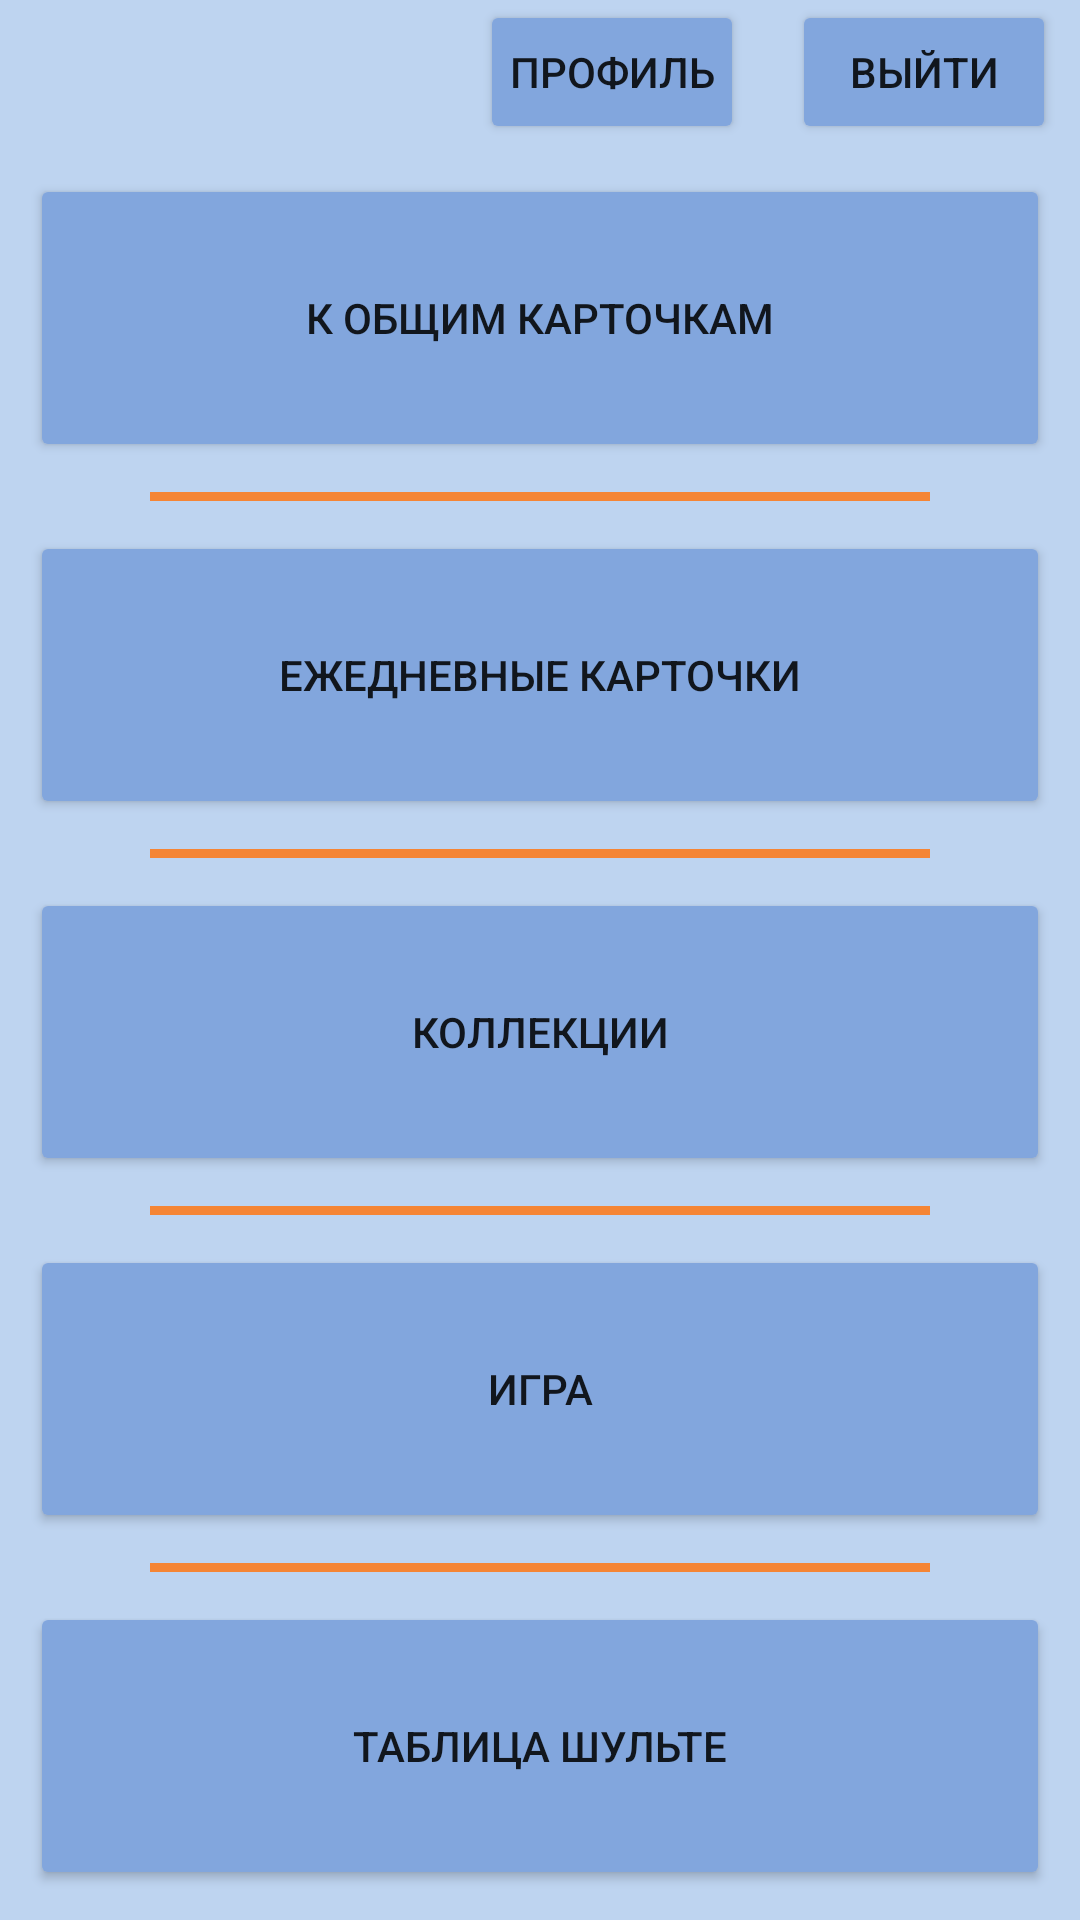

Produce the Android XML layout that renders to this screen, including the resource entries it uses.
<!-- AndroidManifest.xml: application theme Theme.HardBrain -->
<!-- res/layout/activity_main.xml -->
<?xml version="1.0" encoding="utf-8"?>
<LinearLayout
    xmlns:android="http://schemas.android.com/apk/res/android"
    xmlns:app="http://schemas.android.com/apk/res-auto"
    xmlns:tools="http://schemas.android.com/tools"
    android:layout_width="match_parent"
    android:layout_height="match_parent"
    android:background='@color/menu_color'
    tools:context=".MainActivity"
    android:orientation="vertical">

    <LinearLayout
        android:layout_width="match_parent"
        android:layout_height="wrap_content"
        android:gravity="end"
        android:orientation="horizontal">

        <Button
            android:id="@+id/profile"
            android:layout_width="wrap_content"
            android:layout_height="wrap_content"
            android:layout_gravity="end"
            android:backgroundTint="@color/purple_500"
            android:padding="6dp"
            android:layout_marginHorizontal="8dp"
            android:text="Профиль"
            tools:ignore="MissingConstraints" />

        <Button
            android:id="@+id/sign_out"
            android:layout_width="wrap_content"
            android:layout_height="wrap_content"
            android:layout_gravity="end"
            android:backgroundTint="@color/purple_500"
            android:padding="6dp"
            android:layout_marginHorizontal="8dp"
            android:text="Выйти"
            tools:ignore="MissingConstraints" />

    </LinearLayout>

    <Button
        android:id="@+id/btn_go_to_share"
        android:layout_width="match_parent"
        android:layout_height="0dp"
        android:layout_weight="0.175"
        android:layout_margin="10dp"
        android:backgroundTint="@color/purple_500"
        android:text="К общим карточкам"
        tools:ignore="MissingConstraints" />

    <View
        android:id="@+id/divider"
        android:layout_width="match_parent"
        android:layout_height="3dp"
        android:layout_marginHorizontal="50dp"
        android:background="@drawable/divider_orange" />

    <Button
        android:id="@+id/btn_go_cards"
        android:layout_width="match_parent"
        android:layout_height="0dp"
        android:layout_weight="0.175"
        android:layout_margin="10dp"
        android:backgroundTint="@color/purple_500"
        android:text="Ежедневные карточки"
        tools:ignore="MissingConstraints" />
    <View
        android:id="@+id/divider1"
        android:layout_width="match_parent"
        android:layout_height="3dp"
        android:layout_marginHorizontal="50dp"
        android:background="@drawable/divider_orange" />

    <Button
        android:id="@+id/btn_go_collections"
        android:layout_width="match_parent"
        android:layout_height="0dp"
        android:layout_weight="0.175"
        android:layout_margin="10dp"
        android:backgroundTint="@color/purple_500"
        android:text="Коллекции"
        tools:ignore="MissingConstraints" />
    <View
        android:id="@+id/divider2"
        android:layout_width="match_parent"
        android:layout_height="3dp"
        android:layout_marginHorizontal="50dp"
        android:background="@drawable/divider_orange" />

    <Button
        android:id="@+id/btn_go_play"
        android:layout_width="match_parent"
        android:layout_height="0dp"
        android:layout_weight="0.175"
        android:layout_margin="10dp"
        android:backgroundTint="@color/purple_500"
        android:text="Игра"
        tools:ignore="MissingConstraints" />
    <View
        android:id="@+id/divider3"
        android:layout_width="match_parent"
        android:layout_height="3dp"
        android:layout_marginHorizontal="50dp"
        android:background="@drawable/divider_orange" />

    <Button
        android:id="@+id/btn_go_shulte"
        android:layout_width="match_parent"
        android:layout_height="0dp"
        android:layout_weight="0.175"
        android:layout_margin="10dp"
        android:backgroundTint="@color/purple_500"
        android:text="Таблица Шульте"
        android:layout_marginBottom="50dp"
        tools:ignore="MissingConstraints" />

</LinearLayout>
<!-- resources referenced by this layout -->
<resources>
  <color name="menu_color">#bed4f0</color>
  <color name="purple_500">#82a6dd</color>
  <!-- drawable divider_orange (drawable) -->
  <shape xmlns:android="http://schemas.android.com/apk/res/android">
      <solid android:color="@color/orange" />
      <size android:height="1dp" />
  </shape>
  <style name="Theme.HardBrain" parent="Theme.MaterialComponents.DayNight.DarkActionBar">
          
          <item name="colorPrimary">@color/purple_500</item>
          <item name="colorPrimaryVariant">@color/purple_700</item>
          <item name="colorOnPrimary">@color/white</item>
          
          <item name="android:statusBarColor">@color/menu_color</item>
          
      </style>
  <color name="orange">#f58535</color>
  <color name="purple_700">#6285cc</color>
  <color name="white">#FFFFFFFF</color>
</resources>
